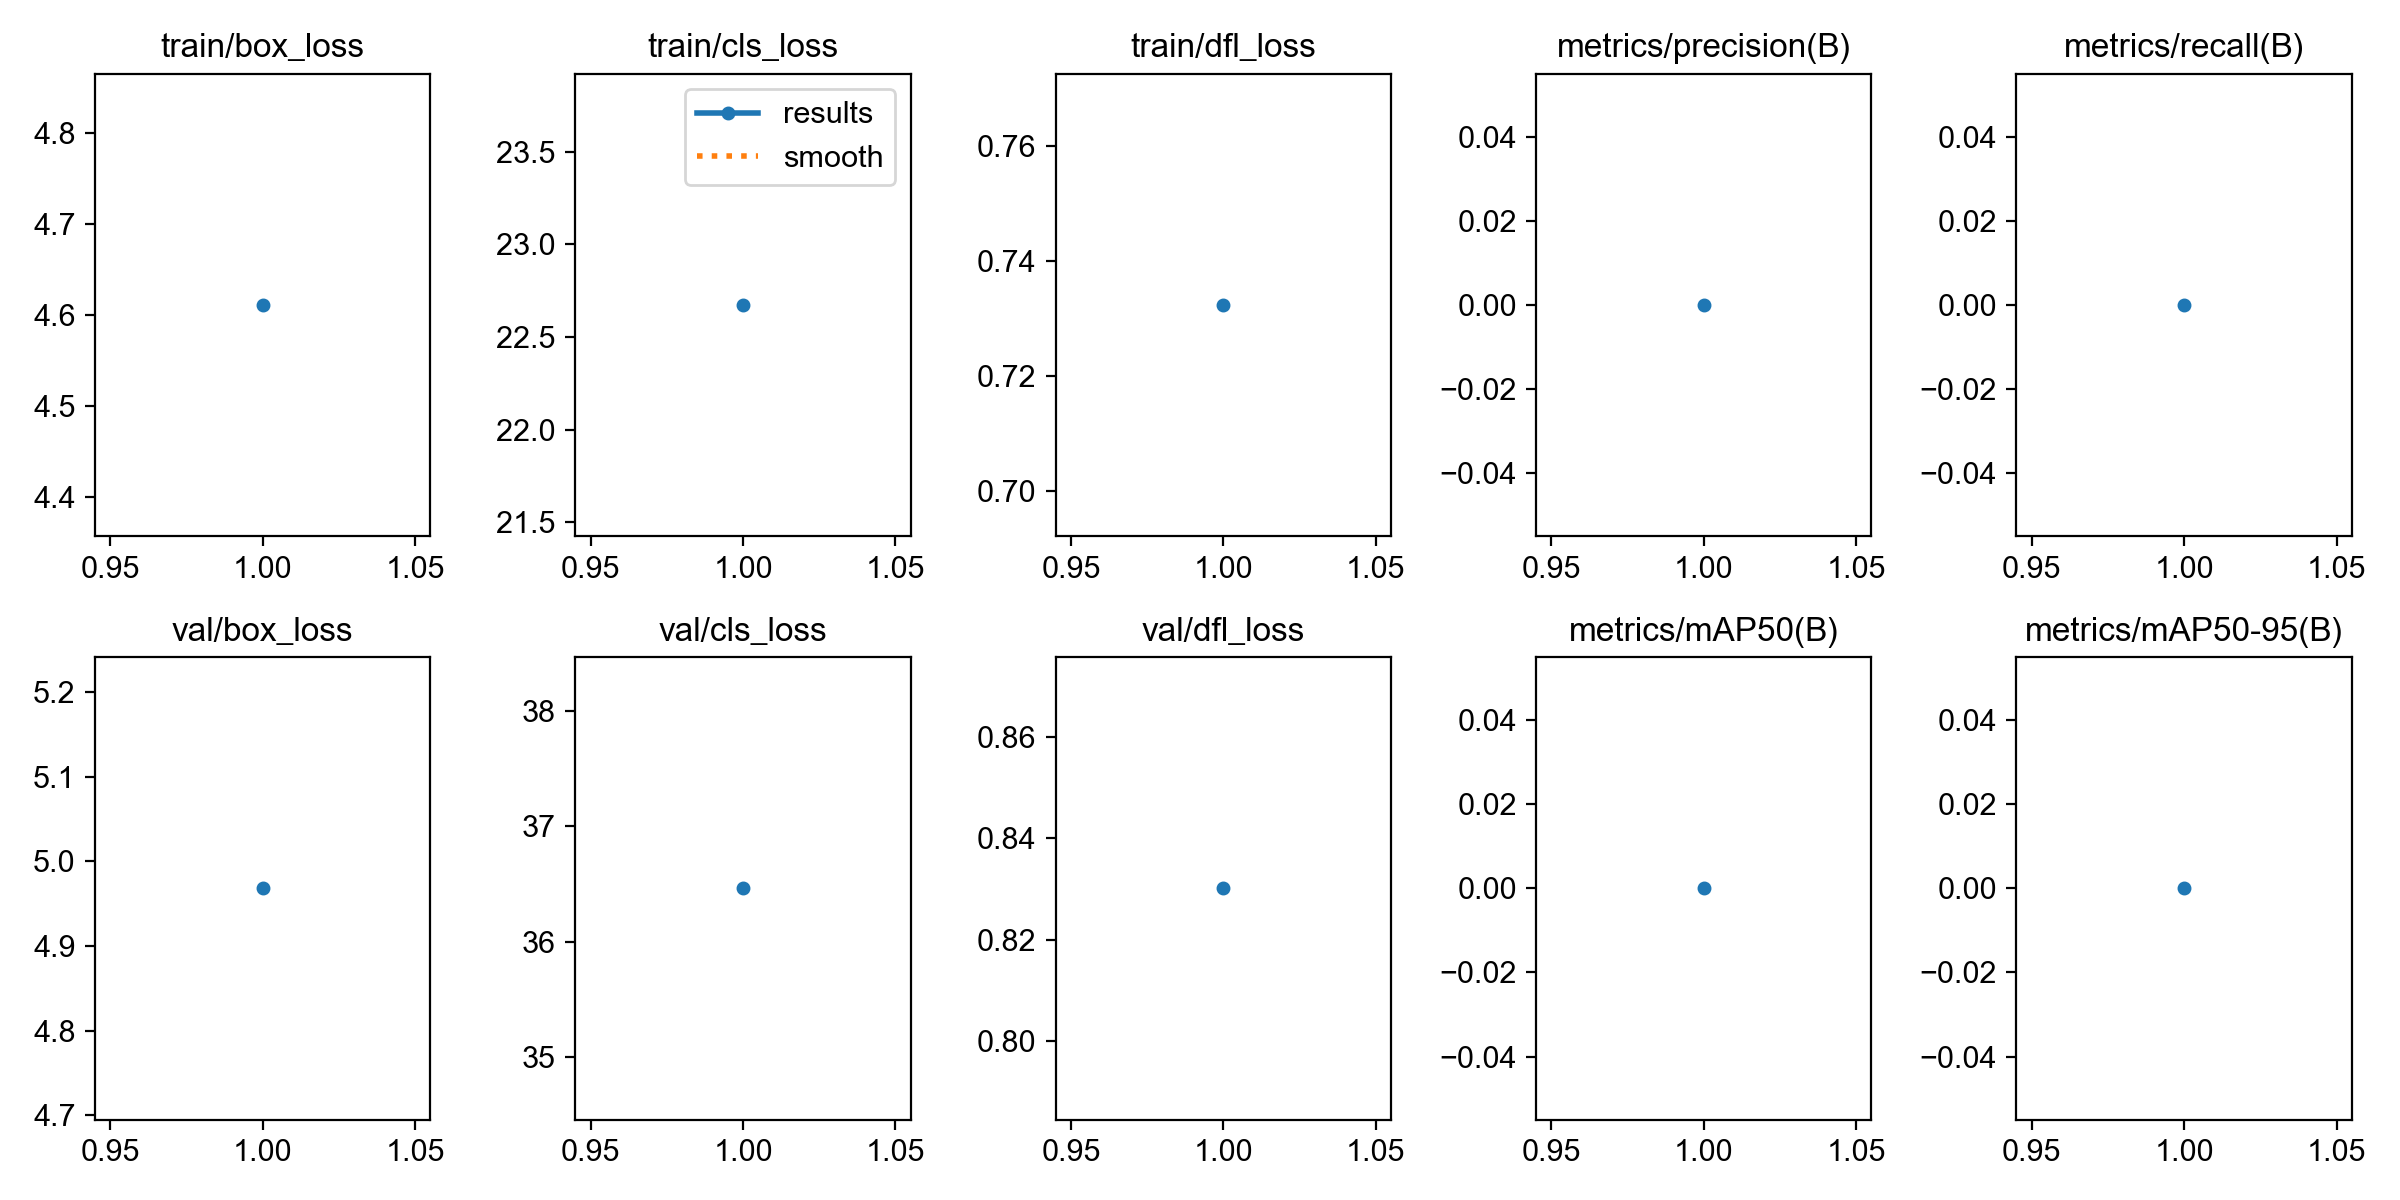

The file beside this chart, header and first rows:
epoch, time, train/box_loss, train/cls_loss, train/dfl_loss, metrics/precision(B), metrics/recall(B), metrics/mAP50(B), metrics/mAP50-95(B), val/box_loss, val/cls_loss, val/dfl_loss, lr/pg0, lr/pg1, lr/pg2
1, 387.1, 4.611, 22.67, 0.7323, 0, 0, 0, 0, 4.968, 36.46, 0.8301, 0.00066, 0.00066, 0.00066
